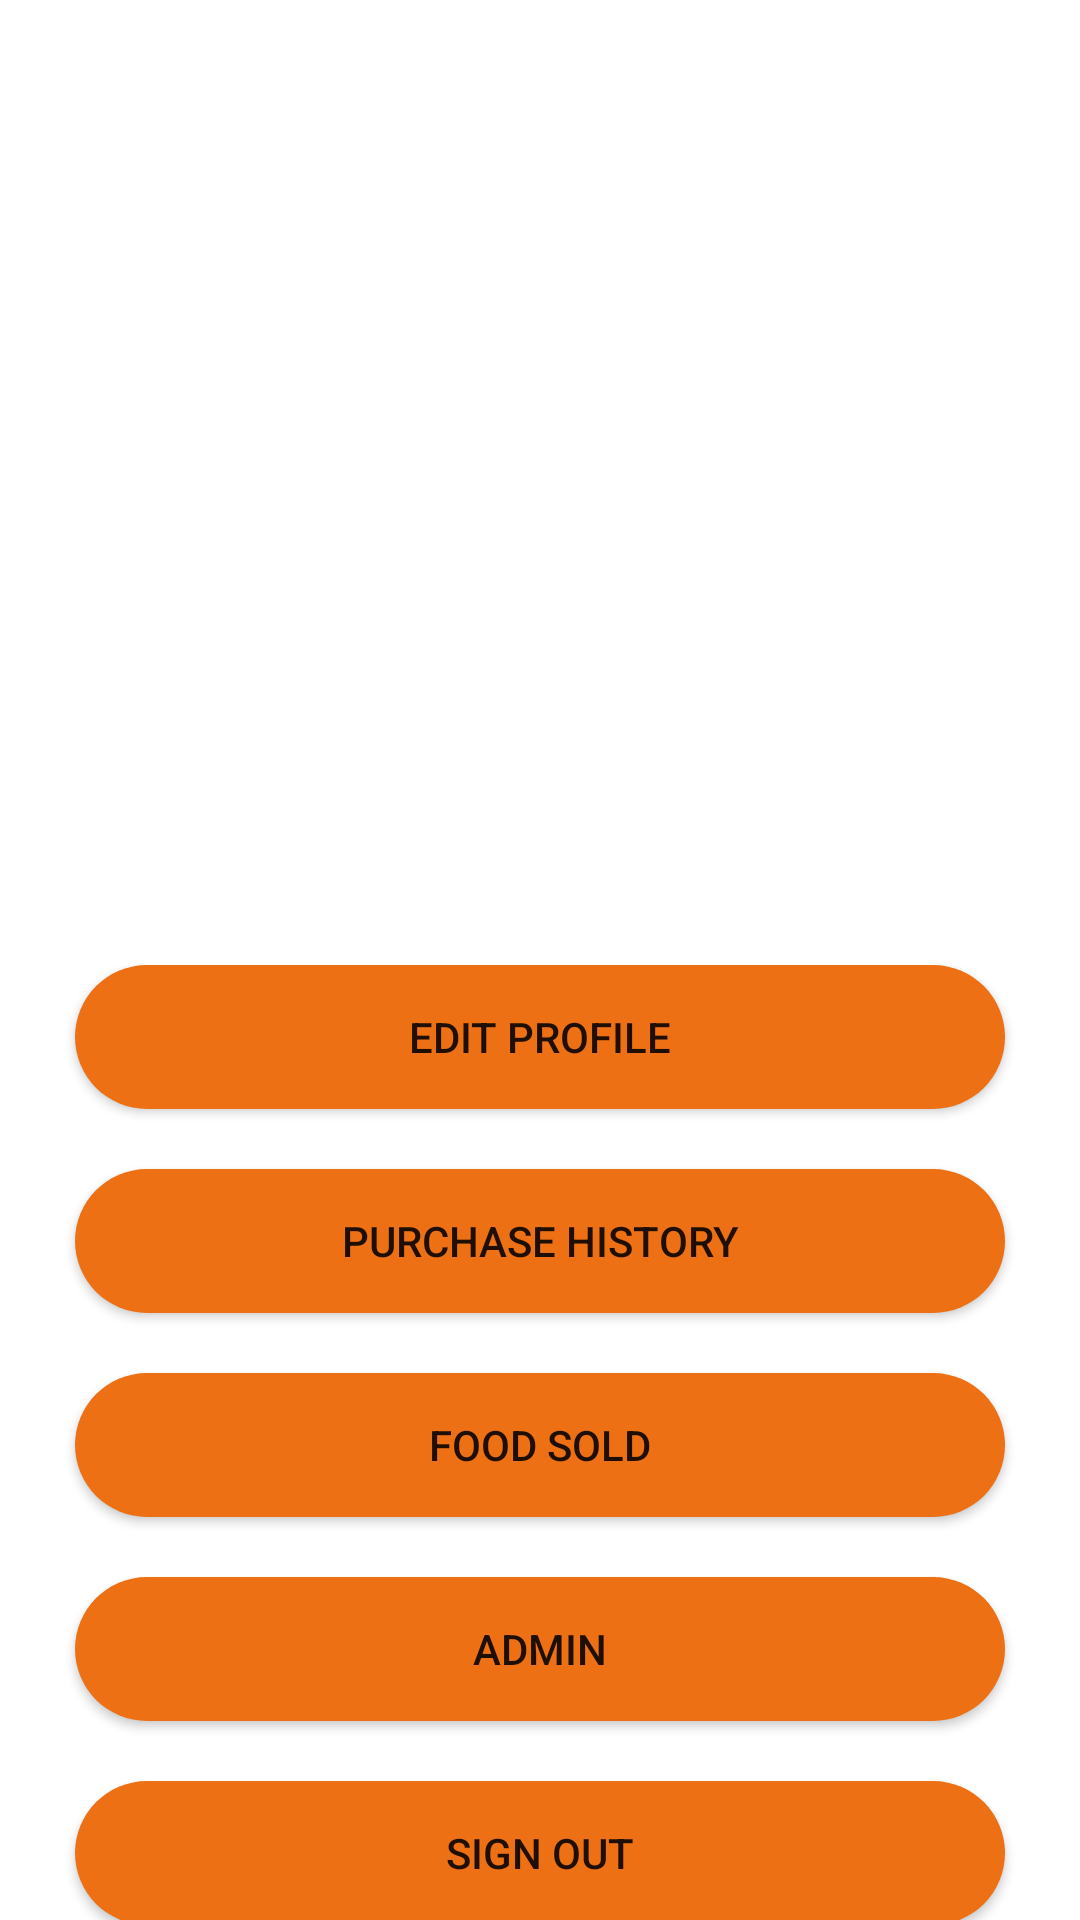

Reconstruct the res/layout file that produces this screen, plus the resources it refers to.
<!-- AndroidManifest.xml: application theme Theme.SaveTheFood -->
<!-- res/layout/activity_profile.xml -->
<?xml version="1.0" encoding="utf-8"?>
<androidx.constraintlayout.widget.ConstraintLayout xmlns:android="http://schemas.android.com/apk/res/android"
    xmlns:app="http://schemas.android.com/apk/res-auto"
    xmlns:tools="http://schemas.android.com/tools"
    android:layout_width="match_parent"
    android:layout_height="match_parent"
    tools:context=".profile">

    <ImageView
        android:id="@+id/imagePro"
        android:layout_width="200dp"
        android:layout_height="200dp"
        android:src="@drawable/ic_baseline_image_24"

        app:layout_constraintEnd_toEndOf="parent"
        app:layout_constraintStart_toStartOf="parent"
        android:layout_marginTop="10dp"
        app:layout_constraintTop_toTopOf="parent"></ImageView>

    <LinearLayout
        android:id="@+id/linearLayout3"
        android:layout_width="wrap_content"
        android:layout_height="wrap_content"
        android:layout_marginTop="30dp"
        android:layout_marginLeft="10dp"
        android:layout_marginRight="10dp"
        android:orientation="vertical"
        android:gravity="center"
        app:layout_constraintEnd_toEndOf="parent"
        app:layout_constraintStart_toStartOf="parent"
        app:layout_constraintTop_toBottomOf="@+id/imagePro">

        <TextView
            android:id="@+id/profile_name"
            android:layout_width="match_parent"
            android:layout_height="wrap_content"
            android:layout_marginBottom="10dp"
            android:text=""
            android:textSize="18dp"
            android:textStyle="bold"></TextView>

        <TextView
            android:id="@+id/profile_email"
            android:layout_width="match_parent"
            android:layout_height="wrap_content"
            android:layout_marginBottom="10dp"
            android:text=""
            android:textSize="18dp"
            android:textStyle="bold"></TextView>

        <TextView
            android:id="@+id/profile_phone"
            android:layout_width="match_parent"
            android:layout_height="wrap_content"

            android:layout_marginBottom="10dp"
            android:text=""
            android:textSize="18dp"
            android:textStyle="bold"></TextView>

    </LinearLayout>

    <LinearLayout
        android:layout_width="match_parent"
        android:layout_height="wrap_content"
        android:orientation="vertical"
        app:layout_constraintBottom_toBottomOf="parent"
        app:layout_constraintEnd_toEndOf="parent"
        app:layout_constraintStart_toStartOf="parent"
        app:layout_constraintTop_toBottomOf="@+id/linearLayout3">

        <Button
            android:id="@+id/profile_edit"
            android:layout_width="match_parent"
            android:layout_height="wrap_content"
            android:layout_marginLeft="25dp"
            android:layout_marginRight="25dp"

            android:layout_marginBottom="20dp"
            android:background="@drawable/radius_button"
            android:text="Edit Profile"

            app:layout_constraintBottom_toBottomOf="parent"
            app:layout_constraintTop_toBottomOf="@+id/linearLayout3"
            tools:layout_editor_absoluteX="20dp"></Button>

        <Button
            android:id="@+id/profile_order"
            android:layout_width="match_parent"
            android:layout_height="wrap_content"
            android:layout_marginLeft="25dp"
            android:layout_marginRight="25dp"

            android:layout_marginBottom="20dp"
            android:background="@drawable/radius_button"
            android:text="Purchase History"

            app:layout_constraintBottom_toTopOf="@+id/profile_order"
            app:layout_constraintTop_toBottomOf="@+id/profile_edit"></Button>

        <Button
            android:id="@+id/profile_sell"
            android:layout_width="match_parent"
            android:layout_height="wrap_content"
            android:layout_marginLeft="25dp"
            android:layout_marginRight="25dp"

            android:layout_marginBottom="20dp"
            android:background="@drawable/radius_button"
            android:text="Food Sold"

            app:layout_constraintBottom_toBottomOf="parent"></Button>

        <Button
            android:id="@+id/profile_admin"
            android:layout_width="match_parent"
            android:layout_height="wrap_content"
            android:layout_marginLeft="25dp"
            android:layout_marginRight="25dp"

            android:layout_marginBottom="20dp"
            android:background="@drawable/radius_button"
            android:text="Admin"

            app:layout_constraintBottom_toBottomOf="parent"></Button>

        <Button
            android:id="@+id/profile_signout"
            android:layout_width="match_parent"
            android:layout_height="wrap_content"
            android:layout_marginLeft="25dp"
            android:layout_marginRight="25dp"

            android:layout_marginBottom="20dp"
            android:background="@drawable/radius_button"
            android:text="Sign Out"

            app:layout_constraintBottom_toBottomOf="parent"></Button>

    </LinearLayout>
</androidx.constraintlayout.widget.ConstraintLayout>
<!-- resources referenced by this layout -->
<resources>
  <!-- drawable radius_button (drawable) -->
  <?xml version="1.0" encoding="utf-8"?>
  <shape xmlns:android="http://schemas.android.com/apk/res/android"
      android:shape="rectangle" android:padding="10dp">
      <solid android:color="@color/button_color"/>
      <corners android:radius="50dp"/>
  </shape>
  <style name="Theme.SaveTheFood" parent="Theme.MaterialComponents.DayNight.DarkActionBar">
          
          <item name="colorPrimary">@color/reddeep</item>
          <item name="colorPrimaryVariant">@color/red</item>
          <item name="colorOnPrimary">@color/white</item>
          
          <item name="colorSecondary">@color/teal_200</item>
          <item name="colorSecondaryVariant">@color/teal_700</item>
          <item name="colorOnSecondary">@color/black</item>
          
          <item name="android:statusBarColor" tools:targetApi="l">?attr/colorPrimaryVariant</item>
          
          <item name="bottomSheetDialogTheme">@style/AppBottomSheetDialogTheme</item>
      </style>
  <color name="button_color">#ED7014</color>
  <color name="reddeep">#D0312D</color>
  <color name="red">#900603</color>
  <color name="white">#FFFFFFFF</color>
  <color name="teal_200">#FF03DAC5</color>
  <color name="teal_700">#FF018786</color>
  <color name="black">#FF000000</color>
  <style name="AppBottomSheetDialogTheme" parent="Theme.Design.Light.BottomSheetDialog">
          <item name="bottomSheetStyle">@style/AppModalStyle</item>
      </style>
  <style name="AppModalStyle" parent="Widget.Design.BottomSheet.Modal">
          <item name="colorPrimary">@color/reddeep</item>
          <item name="colorPrimaryVariant">@color/red</item>
          <item name="android:background">@drawable/round_bg</item>
      </style>
</resources>
